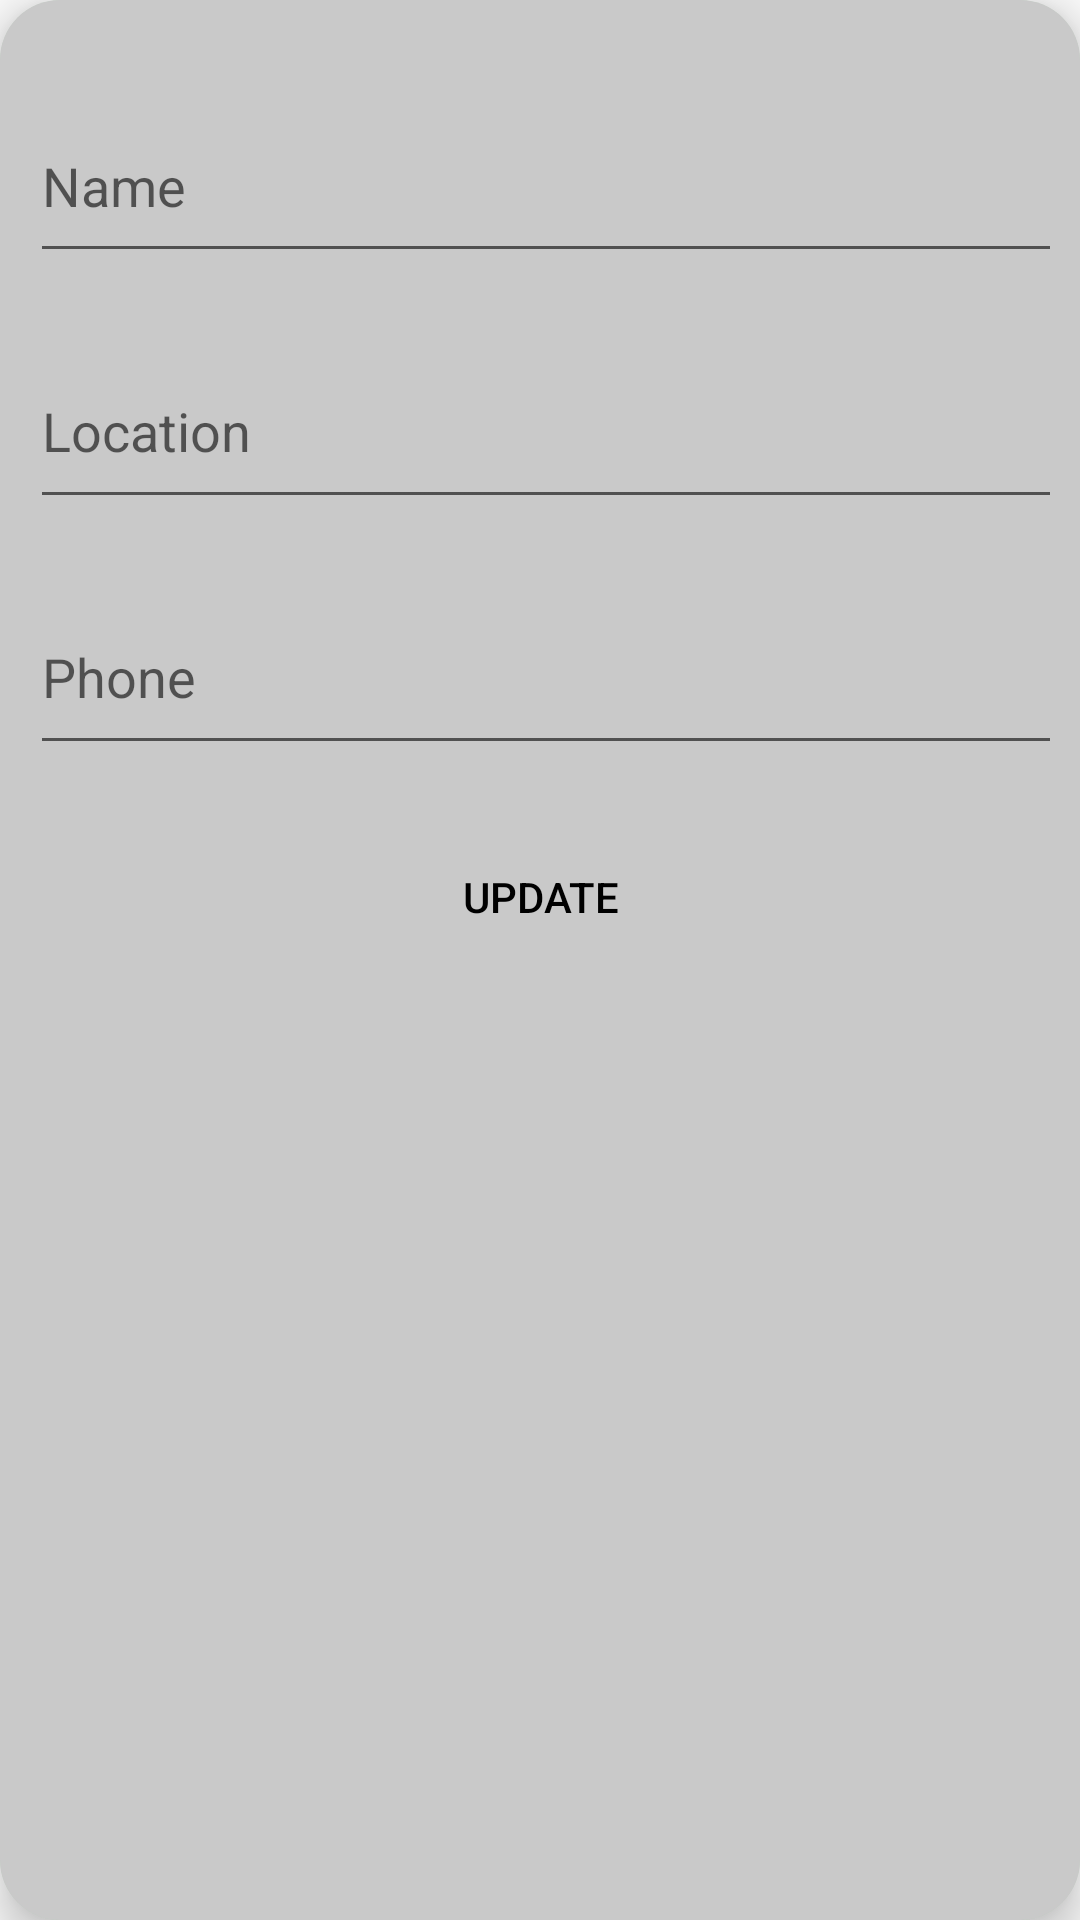

The Android layout XML behind this screen, and the referenced resources:
<!-- AndroidManifest.xml: application theme Theme.AyuSri -->
<!-- res/layout/updateloc_dialog.xml -->
<?xml version="1.0" encoding="utf-8"?>
<androidx.cardview.widget.CardView
    xmlns:android="http://schemas.android.com/apk/res/android"
    android:layout_width="match_parent"
    android:layout_height="wrap_content"
    xmlns:app="http://schemas.android.com/apk/res-auto"
    android:id="@+id/recCard"
    android:backgroundTint="@color/teal_700"
    android:layout_marginStart="12dp"
    android:layout_marginEnd="12dp"
    android:layout_marginHorizontal="10dp"
    android:layout_marginVertical="10dp"
    app:cardCornerRadius="20dp"
    app:cardElevation="8dp">

    <LinearLayout
        android:layout_width="match_parent"
        android:layout_height="match_parent"
        android:orientation="vertical"
        android:padding="10dp"
        android:background="@color/welcomenew">

        <EditText
            android:id="@+id/locname"
            android:layout_width="362dp"
            android:layout_height="61dp"
            android:layout_marginTop="20dp"
            android:hint="Name"
            android:inputType="textPersonName" />

        <EditText
            android:id="@+id/loclocation"
            android:layout_width="361dp"
            android:layout_height="62dp"
            android:layout_marginTop="20dp"
            android:ems="10"
            android:hint="Location"
            android:inputType="textEmailAddress"/>

        <EditText
            android:id="@+id/locphone"
            android:layout_width="361dp"
            android:layout_height="62dp"
            android:layout_marginTop="20dp"
            android:ems="10"
            android:hint="Phone"
            android:inputType="textEmailAddress"/>


        <Button
            android:id="@+id/locupbtn"
            android:layout_width="wrap_content"
            android:layout_height="wrap_content"
            android:layout_gravity="center"
            android:layout_marginTop="20dp"
            android:background="@drawable/roundstyle"
            android:backgroundTint="@color/button2"
            android:text="UPDATE"
            android:textColor="#000000" />


    </LinearLayout>

</androidx.cardview.widget.CardView>
<!-- resources referenced by this layout -->
<resources>
  <color name="button2">#ED5588</color>
  <color name="teal_700">#80ACE1AF</color>
  <color name="welcomenew">#c9c9c9</color>
  <style name="Theme.AyuSri" parent="Theme.AppCompat.Light.NoActionBar">
          
          <item name="colorPrimary">@color/purple_200</item>
          <item name="colorPrimaryVariant">@color/purple_200</item>
          <item name="colorOnPrimary">@color/black</item>
          
          <item name="colorSecondary">@color/teal_200</item>
          <item name="colorSecondaryVariant">@color/teal_700</item>
          <item name="colorOnSecondary">@color/black</item>
          
          <item name="android:statusBarColor">?attr/colorPrimaryVariant</item>
          
  
      </style>
  <color name="purple_200">#FFBB86FC</color>
  <color name="black">#FF000000</color>
  <color name="teal_200">#FF03DAC5</color>
</resources>
